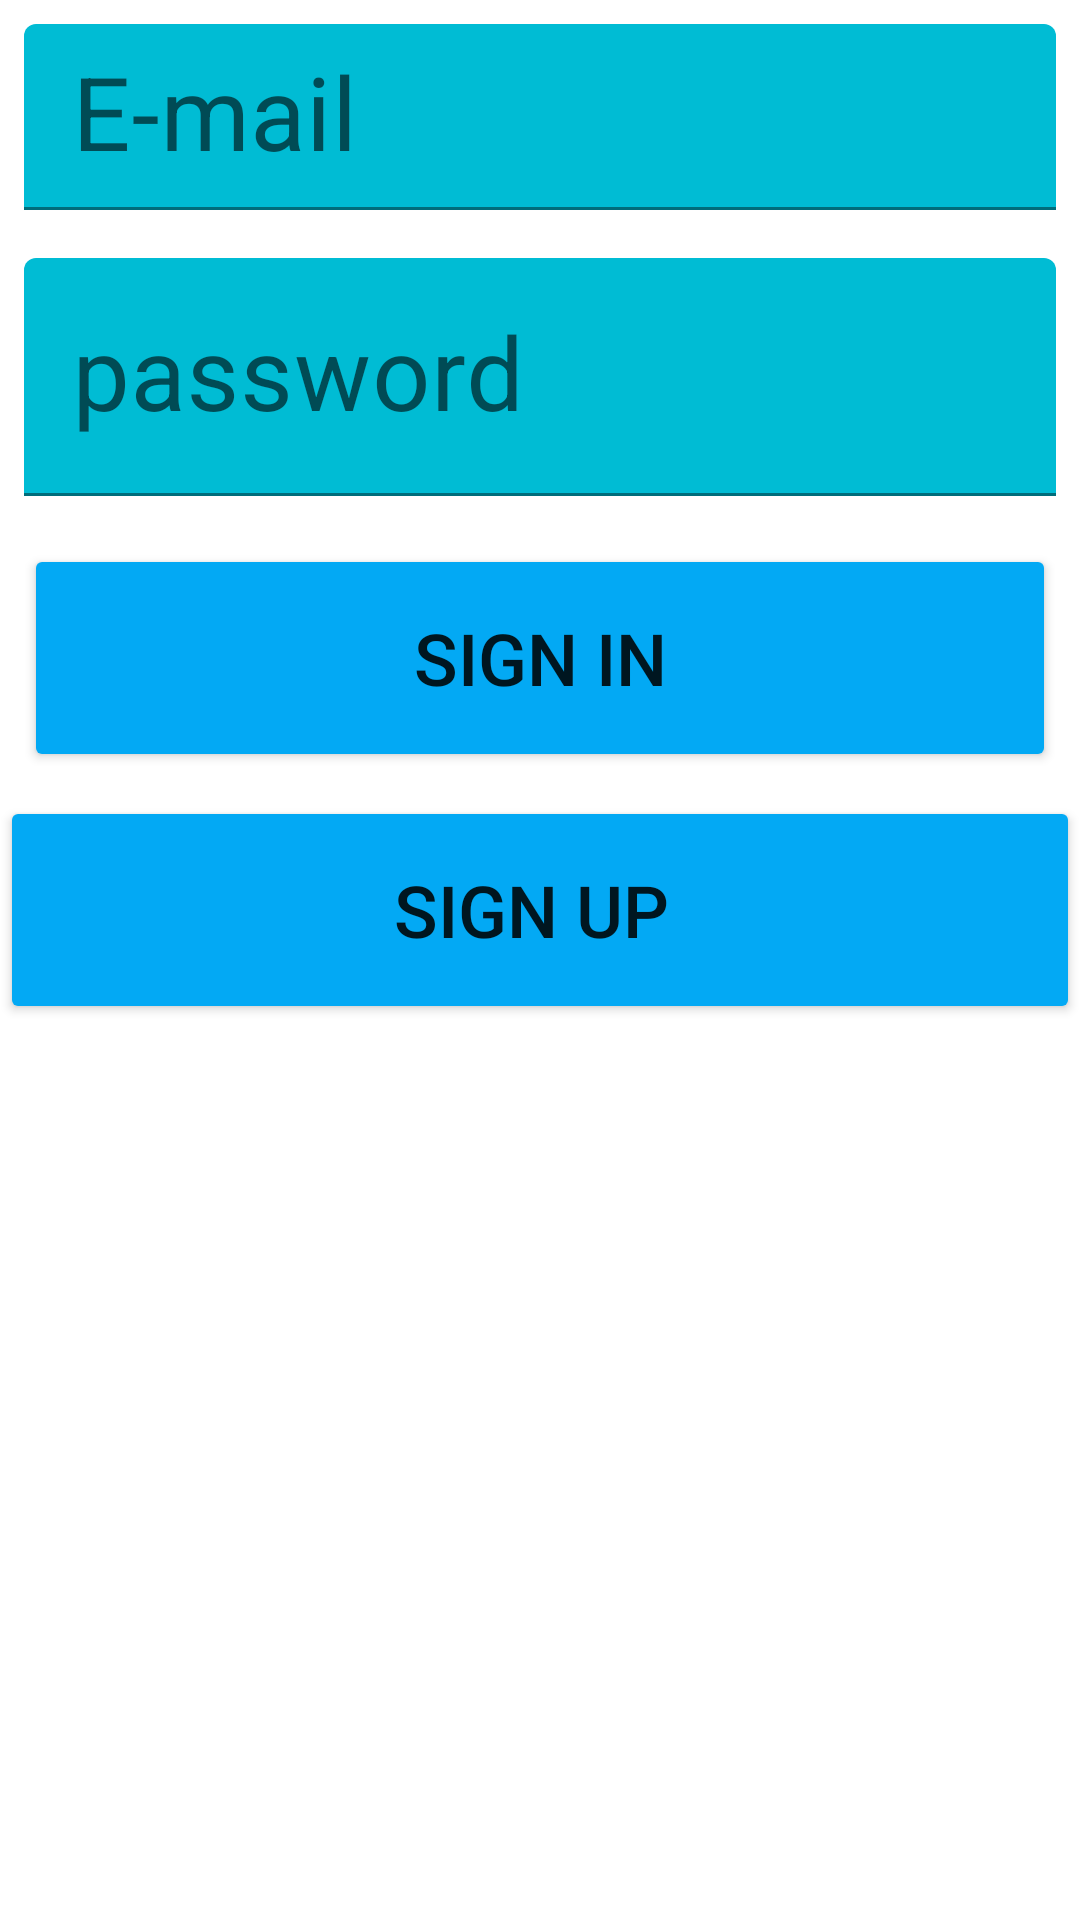

Here is an Android app screen rendered from its layout file. Give the layout XML and the strings, colors and styles it references.
<!-- AndroidManifest.xml: application theme Theme.Firststephallapp -->
<!-- res/layout/activity_singin.xml -->
<?xml version="1.0" encoding="utf-8"?>
<RelativeLayout xmlns:android="http://schemas.android.com/apk/res/android"
    xmlns:app="http://schemas.android.com/apk/res-auto"
    xmlns:tools="http://schemas.android.com/tools"
    android:layout_width="match_parent"
    android:layout_height="match_parent"
    android:layout_margin="8dp"
    android:onClick="onClickSinginToMainactivity"
    tools:context=".Singin">

    <LinearLayout
        android:layout_width="match_parent"
        android:layout_height="match_parent"
        android:orientation="vertical">

        <com.google.android.material.textfield.TextInputLayout
            android:layout_width="match_parent"
            android:layout_height="match_parent">

            <com.google.android.material.textfield.TextInputEditText
                android:id="@+id/etEmail"
                android:layout_width="match_parent"
                android:layout_height="62dp"
                android:layout_margin="8dp"
                android:backgroundTint="#00BCD4"
                android:hint="E-mail"
                android:textSize="34sp" />

            <com.google.android.material.textfield.TextInputLayout
                android:layout_width="match_parent"
                android:layout_height="match_parent">

                <com.google.android.material.textfield.TextInputEditText
                    android:id="@+id/etPass"
                    android:layout_width="match_parent"
                    android:layout_height="wrap_content"
                    android:layout_margin="8dp"
                    android:backgroundTint="#00BCD4"
                    android:hint="password"
                    android:textSize="34sp" />

                <Button
                    android:id="@+id/btSignin"
                    android:layout_width="match_parent"
                    android:layout_height="76dp"
                    android:layout_margin="8dp"
                    android:backgroundTint="#03A9F4"
                    android:onClick="onClickSinginToMainactivityFireBace"
                    android:text="SIGN IN"
                    android:textSize="24sp"
                    app:cornerRadius="30dp" />

                <Button
                    android:id="@+id/btnSingup"
                    android:layout_width="match_parent"
                    android:layout_height="76dp"
                    android:backgroundTint="#03A9F4"
                    android:onClick="onClickSinginToSingupFireBace"
                    android:text="SIGN UP "
                    android:textSize="24sp"
                    app:cornerRadius="30dp" />
            </com.google.android.material.textfield.TextInputLayout>
        </com.google.android.material.textfield.TextInputLayout>

        <com.google.android.material.textfield.TextInputLayout
            android:layout_width="match_parent"
            android:layout_height="match_parent">

            <com.google.android.material.textfield.TextInputEditText
                android:layout_width="match_parent"
                android:layout_height="wrap_content"
                android:hint="password" />

        </com.google.android.material.textfield.TextInputLayout>

    </LinearLayout>
</RelativeLayout>
<!-- resources referenced by this layout -->
<resources>
  <style name="Theme.Firststephallapp" parent="Theme.MaterialComponents.DayNight.DarkActionBar">
          
          <item name="colorPrimary">@color/purple_500</item>
          <item name="colorPrimaryVariant">@color/purple_700</item>
          <item name="colorOnPrimary">@color/white</item>
          
          <item name="colorSecondary">@color/teal_200</item>
          <item name="colorSecondaryVariant">@color/teal_700</item>
          <item name="colorOnSecondary">@color/black</item>
          
          <item name="android:statusBarColor">?attr/colorPrimaryVariant</item>
          
      </style>
  <!-- not gathered from this repository: default colours our renderer supplied (Android Studio template values) -->
  <color name="purple_500">#FF6200EE</color>
  <color name="purple_700">#FF3700B3</color>
  <color name="teal_200">#FF03DAC5</color>
  <color name="teal_700">#FF018786</color>
  <color name="black">#FF000000</color>
  <color name="white">#FFFFFFFF</color>
</resources>
